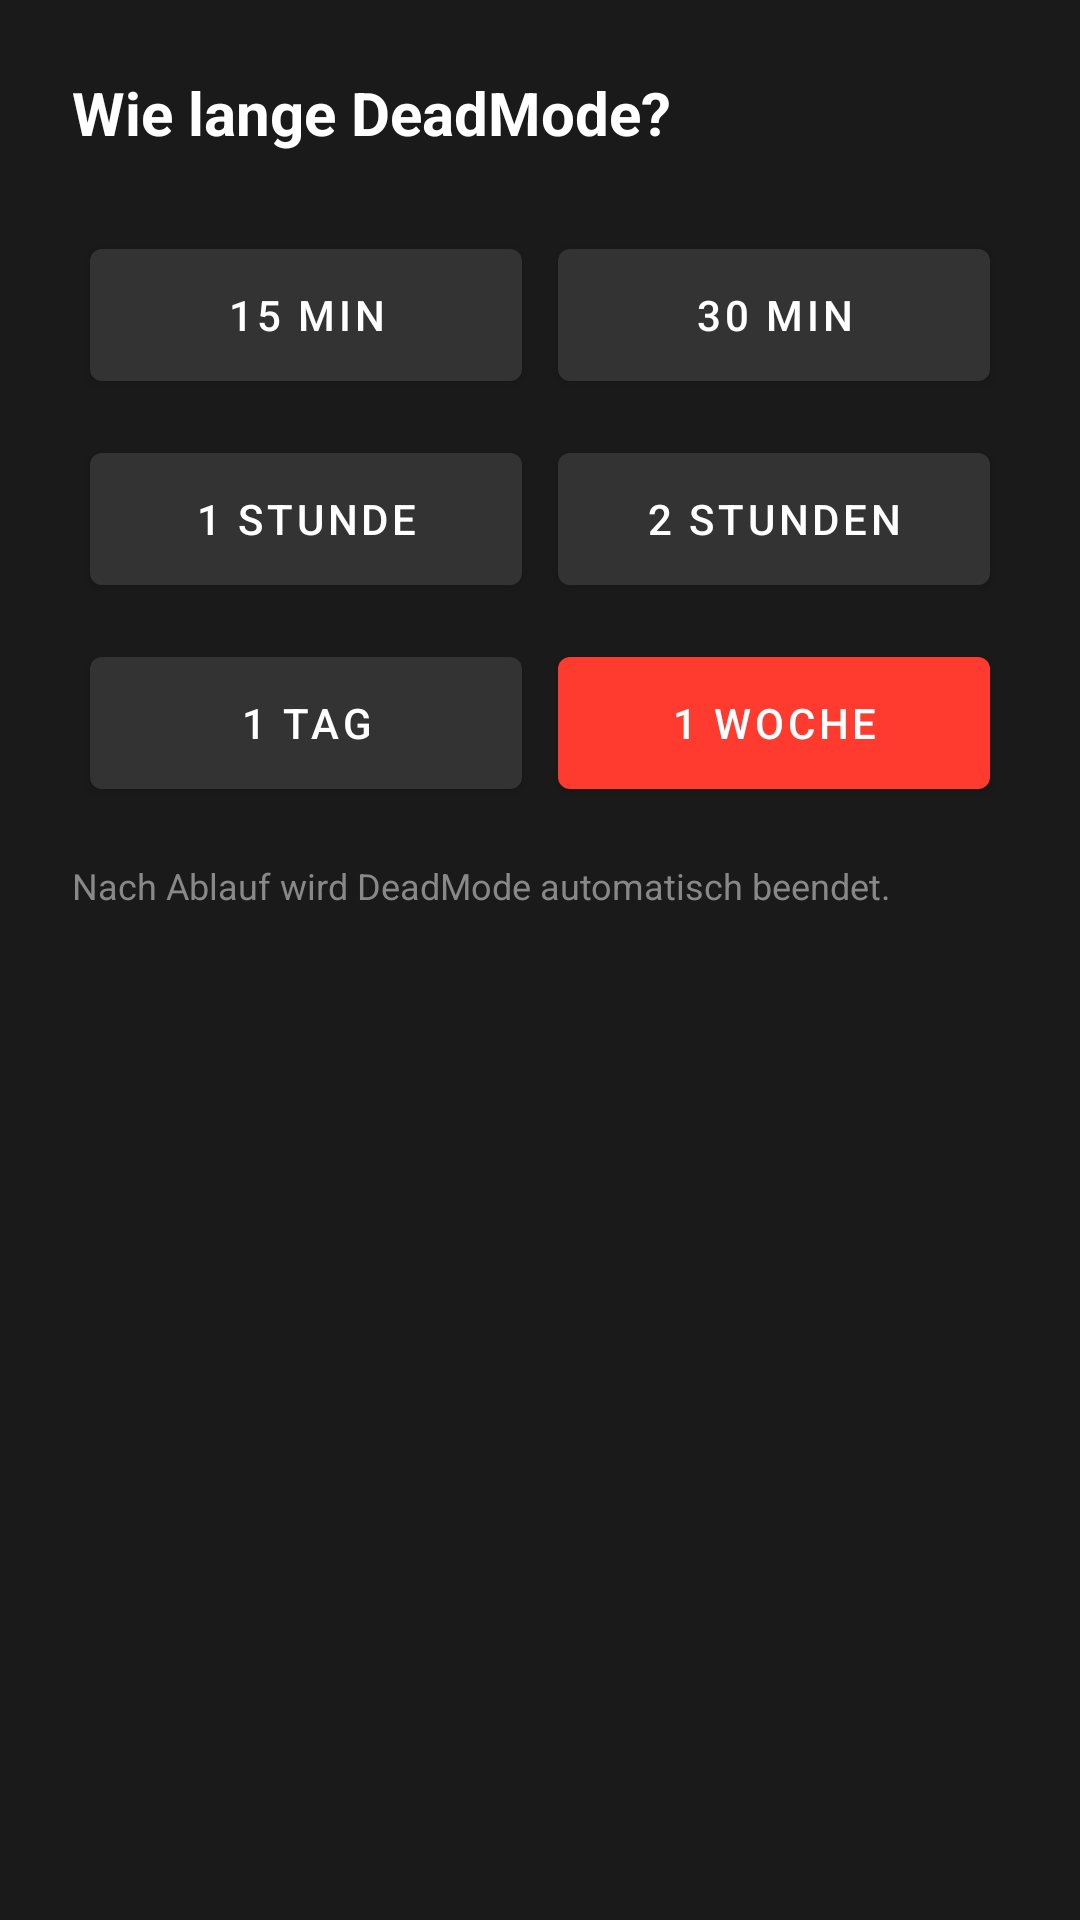

Layout XML and referenced resources for this Android screen:
<!-- AndroidManifest.xml: application theme Theme.DeadMode -->
<!-- res/layout/fragment_time_picker.xml -->
<?xml version="1.0" encoding="utf-8"?>
<LinearLayout xmlns:android="http://schemas.android.com/apk/res/android"
    xmlns:app="http://schemas.android.com/apk/res-auto"
    android:layout_width="match_parent"
    android:layout_height="wrap_content"
    android:orientation="vertical"
    android:background="@color/grey_dark"
    android:padding="24dp">

    <TextView
        android:layout_width="match_parent"
        android:layout_height="wrap_content"
        android:text="Wie lange DeadMode?"
        android:textColor="@color/white"
        android:textSize="20sp"
        android:textStyle="bold"
        android:layout_marginBottom="20dp" />

    <GridLayout
        android:layout_width="match_parent"
        android:layout_height="wrap_content"
        android:columnCount="2"
        android:rowCount="3"
        android:useDefaultMargins="true">

        <com.google.android.material.button.MaterialButton
            android:id="@+id/btn_15min"
            android:layout_width="0dp"
            android:layout_height="56dp"
            android:text="15 Min"
            android:textColor="@color/white"
            app:backgroundTint="@color/grey_medium"
            android:layout_columnWeight="1"
            android:layout_margin="6dp" />

        <com.google.android.material.button.MaterialButton
            android:id="@+id/btn_30min"
            android:layout_width="0dp"
            android:layout_height="56dp"
            android:text="30 Min"
            android:textColor="@color/white"
            app:backgroundTint="@color/grey_medium"
            android:layout_columnWeight="1"
            android:layout_margin="6dp" />

        <com.google.android.material.button.MaterialButton
            android:id="@+id/btn_1h"
            android:layout_width="0dp"
            android:layout_height="56dp"
            android:text="1 Stunde"
            android:textColor="@color/white"
            app:backgroundTint="@color/grey_medium"
            android:layout_columnWeight="1"
            android:layout_margin="6dp" />

        <com.google.android.material.button.MaterialButton
            android:id="@+id/btn_2h"
            android:layout_width="0dp"
            android:layout_height="56dp"
            android:text="2 Stunden"
            android:textColor="@color/white"
            app:backgroundTint="@color/grey_medium"
            android:layout_columnWeight="1"
            android:layout_margin="6dp" />

        <com.google.android.material.button.MaterialButton
            android:id="@+id/btn_1day"
            android:layout_width="0dp"
            android:layout_height="56dp"
            android:text="1 Tag"
            android:textColor="@color/white"
            app:backgroundTint="@color/grey_medium"
            android:layout_columnWeight="1"
            android:layout_margin="6dp" />

        <com.google.android.material.button.MaterialButton
            android:id="@+id/btn_1week"
            android:layout_width="0dp"
            android:layout_height="56dp"
            android:text="1 Woche"
            android:textColor="@color/white"
            app:backgroundTint="@color/accent_red"
            android:layout_columnWeight="1"
            android:layout_margin="6dp" />

    </GridLayout>

    <TextView
        android:layout_width="match_parent"
        android:layout_height="wrap_content"
        android:text="Nach Ablauf wird DeadMode automatisch beendet."
        android:textColor="@color/text_secondary"
        android:textSize="12sp"
        android:layout_marginTop="12dp"
        android:layout_marginBottom="8dp" />

</LinearLayout>
<!-- resources referenced by this layout -->
<resources>
  <color name="accent_red">#FF3B30</color>
  <color name="grey_dark">#1A1A1A</color>
  <color name="grey_medium">#333333</color>
  <color name="text_secondary">#888888</color>
  <color name="white">#FFFFFF</color>
  <style name="Theme.DeadMode" parent="Theme.MaterialComponents.DayNight.NoActionBar">
          <item name="colorPrimary">@color/black</item>
          <item name="colorPrimaryVariant">@color/grey_dark</item>
          <item name="colorOnPrimary">@color/white</item>
          <item name="colorSurface">@color/grey_dark</item>
          <item name="android:statusBarColor">@color/black</item>
          <item name="android:navigationBarColor">@color/black</item>
          <item name="android:windowBackground">@color/grey_dark</item>
      </style>
  <color name="black">#000000</color>
</resources>
